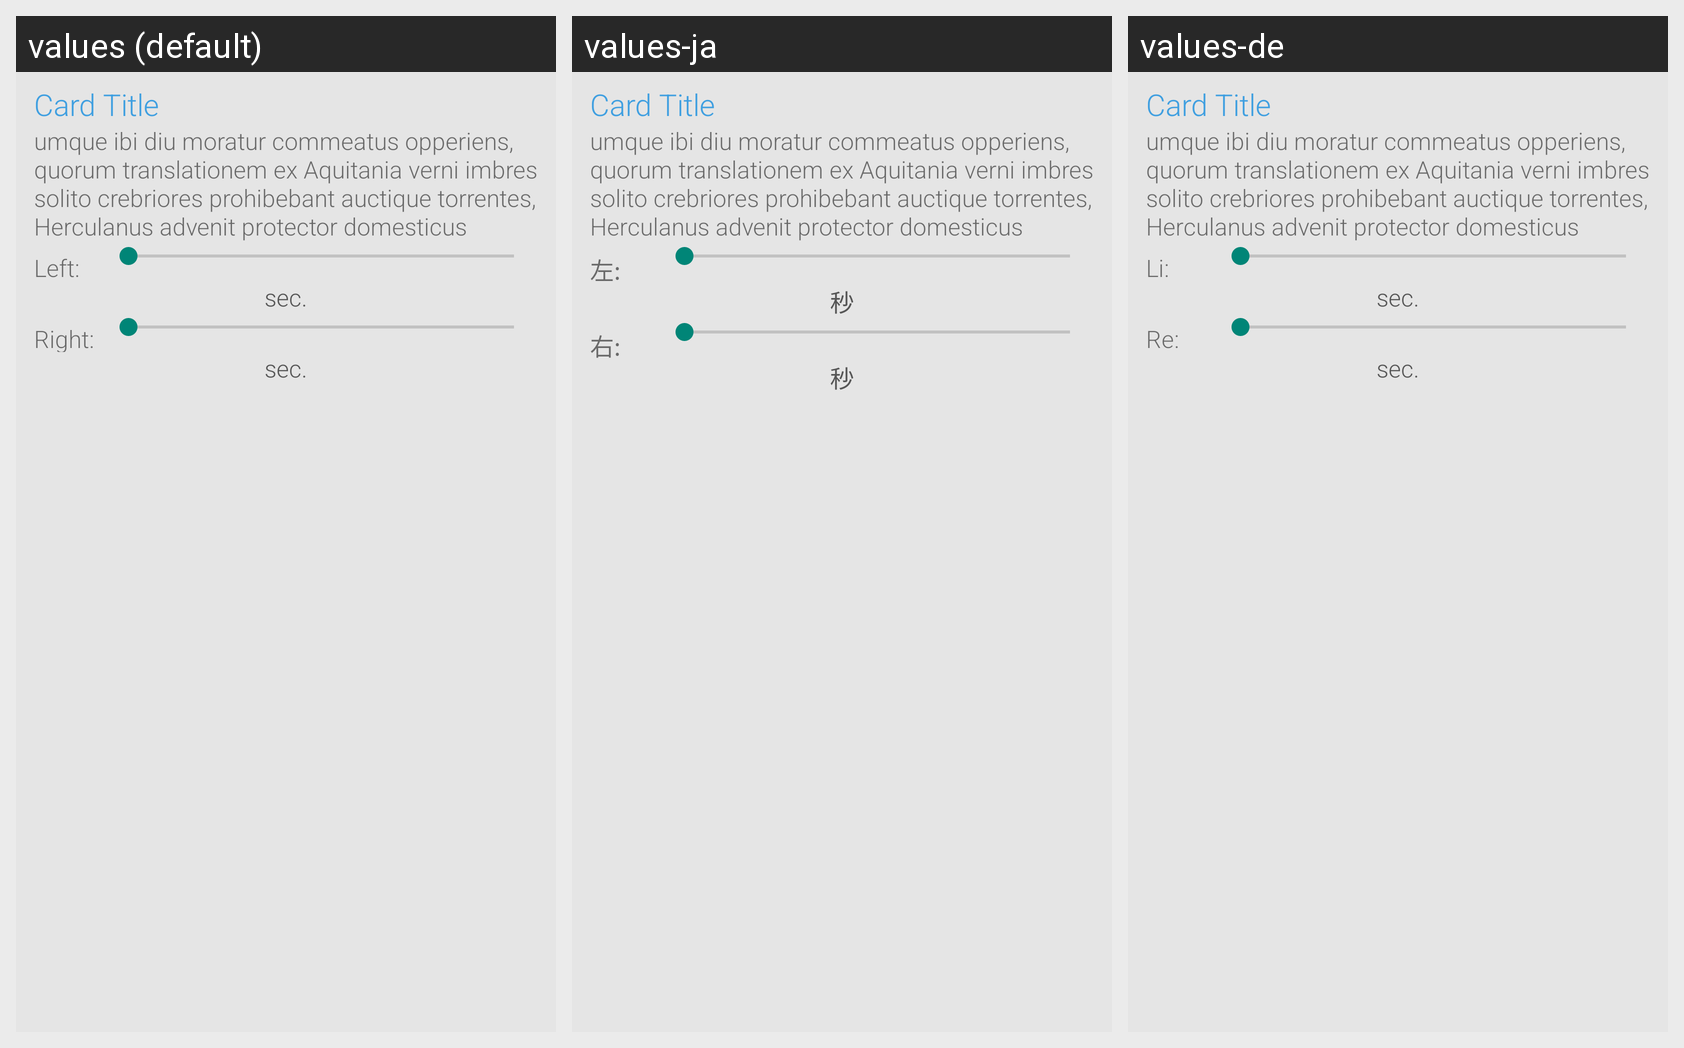

The Android screen above is rendered under several locales of the same app. Produce the string resources it draws, with the default and per-locale values.
Android screen res/layout/card_double_seekbar.xml rendered under 3 locales, left to right: values (default), values-ja, values-de. Device: Nexus 5 (rendered at 1080×1920; each locale shown at half size, 540×960, under a caption strip naming it); theme AppTheme.
Strings drawn on this screen, with the default value and each locale's value (text and hints the layout hard-codes, and strings that could not be matched under every locale, appear in the picture but are not listed):

card_title
  values: Card Title
  values-ja: Card Title
  values-de: Card Title

lorem_ipsum
  values: umque ibi diu moratur commeatus opperiens, quorum translationem ex Aquitania verni imbres solito crebriores prohibebant auctique torrentes, Herculanus advenit protector domesticus
  values-ja: umque ibi diu moratur commeatus opperiens, quorum translationem ex Aquitania verni imbres solito crebriores prohibebant auctique torrentes, Herculanus advenit protector domesticus
  values-de: umque ibi diu moratur commeatus opperiens, quorum translationem ex Aquitania verni imbres solito crebriores prohibebant auctique torrentes, Herculanus advenit protector domesticus

left
  values: Left: 
  values-ja: 左: 
  values-de: Li: 

sec
  values: sec.
  values-ja: 秒
  values-de: sec.

right
  values: Right: 
  values-ja: 右: 
  values-de: Re:
